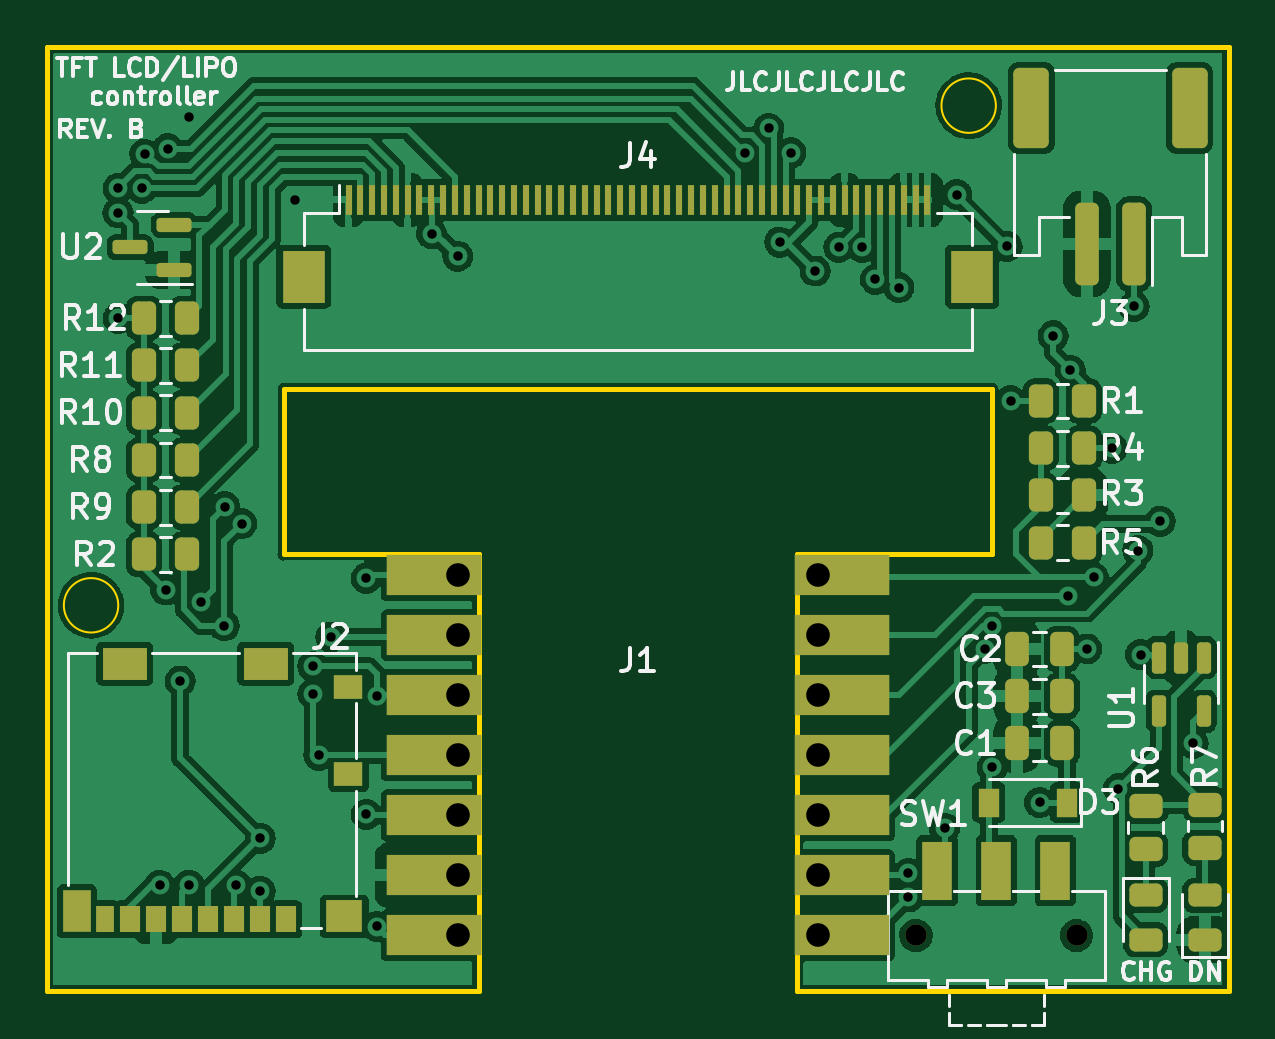
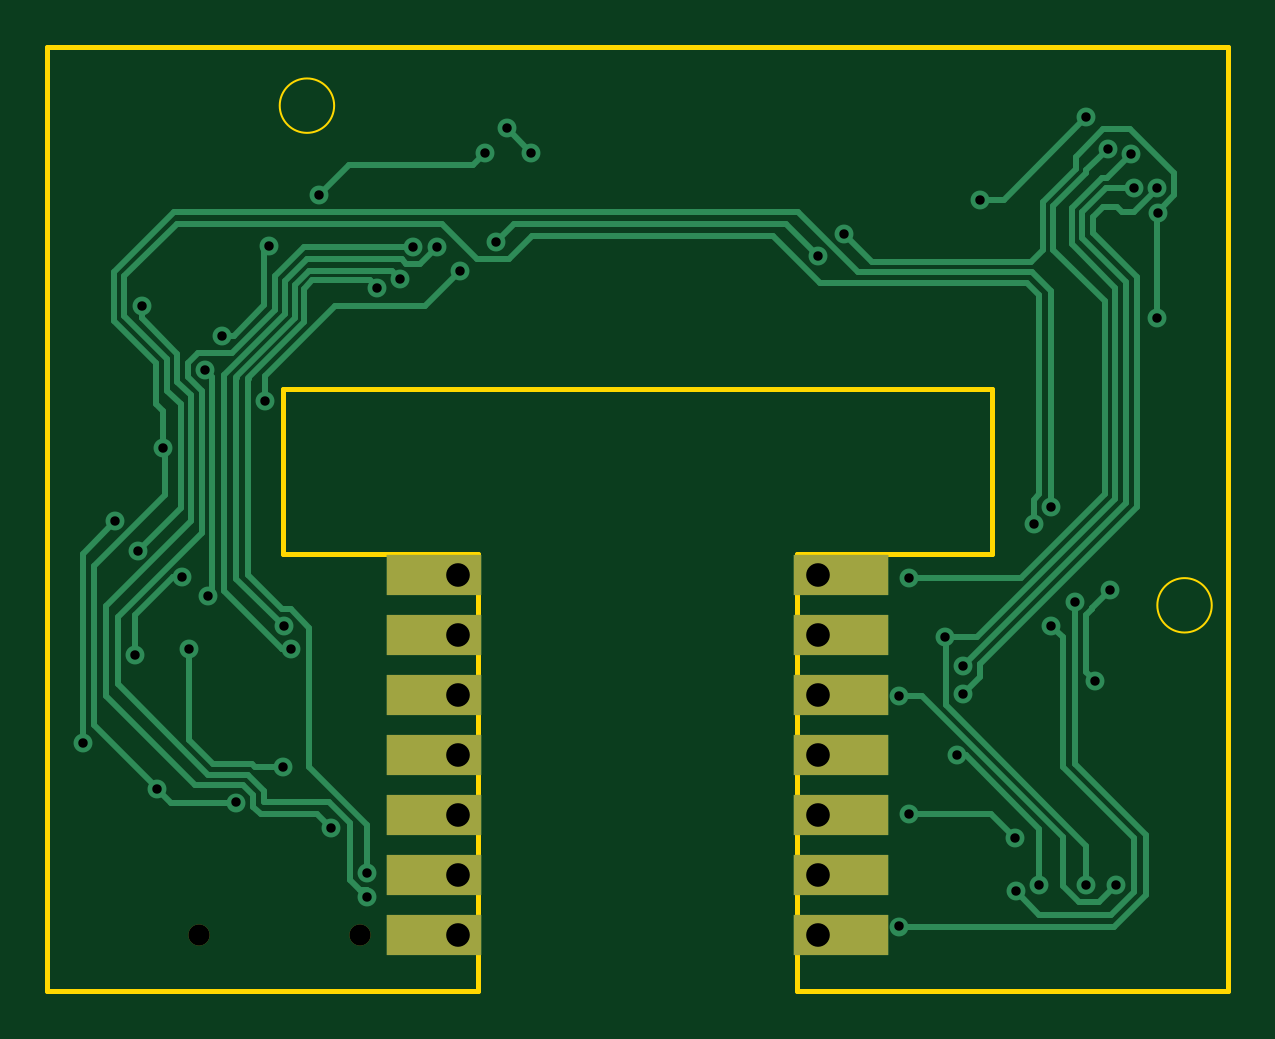
Circuit board: 11 layer files. Board 50.0 x 40.0 mm.
- bottom_copper: Realm Card-CuBottom.gbr (13500 bytes)
- top_copper: Realm Card-CuTop.gbr (193032 bytes)
- outline: Realm Card-EdgeCuts.gbr (967 bytes)
- bottom_mask: Realm Card-MaskBottom.gbr (935 bytes)
- top_mask: Realm Card-MaskTop.gbr (6078 bytes)
- drill: Realm Card-NPTH.drl (369 bytes)
- drill: Realm Card-PTH.drl (1559 bytes)
- paste: Realm Card-PasteBottom.gbr (454 bytes)
- paste: Realm Card-PasteTop.gbr (5615 bytes)
- bottom_silk: Realm Card-SilkBottom.gbr (938 bytes)
- top_silk: Realm Card-SilkTop.gbr (34344 bytes)

=== bottom_copper: Realm Card-CuBottom.gbr (13500 bytes, source omitted) ===
=== top_copper: Realm Card-CuTop.gbr (193032 bytes, source omitted) ===
=== outline: Realm Card-EdgeCuts.gbr ===
%TF.GenerationSoftware,KiCad,Pcbnew,(6.0.6)*%
%TF.CreationDate,2022-12-20T00:37:19-06:00*%
%TF.ProjectId,Realm Card,5265616c-6d20-4436-9172-642e6b696361,A*%
%TF.SameCoordinates,Original*%
%TF.FileFunction,Profile,NP*%
%FSLAX46Y46*%
G04 Gerber Fmt 4.6, Leading zero omitted, Abs format (unit mm)*
G04 Created by KiCad (PCBNEW (6.0.6)) date 2022-12-20 00:37:19*
%MOMM*%
%LPD*%
G01*
G04 APERTURE LIST*
%TA.AperFunction,Profile*%
%ADD10C,0.100000*%
%TD*%
%TA.AperFunction,Profile*%
%ADD11C,0.200000*%
%TD*%
G04 APERTURE END LIST*
D10*
X3000000Y-23652000D02*
G75*
G03*
X3000000Y-23652000I-1152000J0D01*
G01*
X40152000Y-2500000D02*
G75*
G03*
X40152000Y-2500000I-1152000J0D01*
G01*
D11*
X50000000Y-40000000D02*
X31750000Y-40000000D01*
X31750000Y-21500000D01*
X40000000Y-21500000D01*
X40000000Y-14500000D01*
X10000000Y-14500000D01*
X10000000Y-21500000D01*
X18250000Y-21500000D01*
X18250000Y-40000000D01*
X0Y-40000000D01*
X0Y0D01*
X50000000Y0D01*
X50000000Y-40000000D01*
M02*

=== bottom_mask: Realm Card-MaskBottom.gbr ===
%TF.GenerationSoftware,KiCad,Pcbnew,(6.0.6)*%
%TF.CreationDate,2022-12-20T00:37:19-06:00*%
%TF.ProjectId,Realm Card,5265616c-6d20-4436-9172-642e6b696361,A*%
%TF.SameCoordinates,Original*%
%TF.FileFunction,Soldermask,Bot*%
%TF.FilePolarity,Negative*%
%FSLAX46Y46*%
G04 Gerber Fmt 4.6, Leading zero omitted, Abs format (unit mm)*
G04 Created by KiCad (PCBNEW (6.0.6)) date 2022-12-20 00:37:19*
%MOMM*%
%LPD*%
G01*
G04 APERTURE LIST*
%ADD10C,0.900000*%
%ADD11R,4.000000X1.700000*%
G04 APERTURE END LIST*
D10*
%TO.C,SW1*%
X43570000Y-37630000D03*
X36770000Y-37630000D03*
%TD*%
D11*
%TO.C,J1*%
X16380000Y-22380000D03*
X16380000Y-24920000D03*
X16380000Y-27460000D03*
X16380000Y-30000000D03*
X16380000Y-32540000D03*
X16380000Y-35080000D03*
X16380000Y-37620000D03*
X33620000Y-22380000D03*
X33620000Y-24920000D03*
X33620000Y-27460000D03*
X33620000Y-30000000D03*
X33620000Y-32540000D03*
X33620000Y-35080000D03*
X33620000Y-37620000D03*
%TD*%
M02*

=== top_mask: Realm Card-MaskTop.gbr ===
%TF.GenerationSoftware,KiCad,Pcbnew,(6.0.6)*%
%TF.CreationDate,2022-12-20T00:37:19-06:00*%
%TF.ProjectId,Realm Card,5265616c-6d20-4436-9172-642e6b696361,A*%
%TF.SameCoordinates,Original*%
%TF.FileFunction,Soldermask,Top*%
%TF.FilePolarity,Negative*%
%FSLAX46Y46*%
G04 Gerber Fmt 4.6, Leading zero omitted, Abs format (unit mm)*
G04 Created by KiCad (PCBNEW (6.0.6)) date 2022-12-20 00:37:19*
%MOMM*%
%LPD*%
G01*
G04 APERTURE LIST*
G04 Aperture macros list*
%AMRoundRect*
0 Rectangle with rounded corners*
0 $1 Rounding radius*
0 $2 $3 $4 $5 $6 $7 $8 $9 X,Y pos of 4 corners*
0 Add a 4 corners polygon primitive as box body*
4,1,4,$2,$3,$4,$5,$6,$7,$8,$9,$2,$3,0*
0 Add four circle primitives for the rounded corners*
1,1,$1+$1,$2,$3*
1,1,$1+$1,$4,$5*
1,1,$1+$1,$6,$7*
1,1,$1+$1,$8,$9*
0 Add four rect primitives between the rounded corners*
20,1,$1+$1,$2,$3,$4,$5,0*
20,1,$1+$1,$4,$5,$6,$7,0*
20,1,$1+$1,$6,$7,$8,$9,0*
20,1,$1+$1,$8,$9,$2,$3,0*%
G04 Aperture macros list end*
%ADD10RoundRect,0.150000X-0.150000X0.512500X-0.150000X-0.512500X0.150000X-0.512500X0.150000X0.512500X0*%
%ADD11RoundRect,0.250000X-0.262500X-0.450000X0.262500X-0.450000X0.262500X0.450000X-0.262500X0.450000X0*%
%ADD12RoundRect,0.250000X0.262500X0.450000X-0.262500X0.450000X-0.262500X-0.450000X0.262500X-0.450000X0*%
%ADD13RoundRect,0.250000X-0.250000X-0.475000X0.250000X-0.475000X0.250000X0.475000X-0.250000X0.475000X0*%
%ADD14R,0.900000X1.200000*%
%ADD15RoundRect,0.243750X0.456250X-0.243750X0.456250X0.243750X-0.456250X0.243750X-0.456250X-0.243750X0*%
%ADD16R,0.850000X1.100000*%
%ADD17R,0.750000X1.100000*%
%ADD18R,1.200000X1.000000*%
%ADD19R,1.900000X1.350000*%
%ADD20R,1.170000X1.800000*%
%ADD21R,1.550000X1.350000*%
%ADD22RoundRect,0.250000X-0.450000X0.262500X-0.450000X-0.262500X0.450000X-0.262500X0.450000X0.262500X0*%
%ADD23RoundRect,0.250000X0.250000X1.500000X-0.250000X1.500000X-0.250000X-1.500000X0.250000X-1.500000X0*%
%ADD24RoundRect,0.250001X0.499999X1.449999X-0.499999X1.449999X-0.499999X-1.449999X0.499999X-1.449999X0*%
%ADD25C,0.900000*%
%ADD26R,1.250000X2.500000*%
%ADD27R,4.000000X1.700000*%
%ADD28R,0.300000X1.300000*%
%ADD29R,1.800000X2.200000*%
%ADD30RoundRect,0.243750X-0.456250X0.243750X-0.456250X-0.243750X0.456250X-0.243750X0.456250X0.243750X0*%
%ADD31RoundRect,0.150000X0.587500X0.150000X-0.587500X0.150000X-0.587500X-0.150000X0.587500X-0.150000X0*%
G04 APERTURE END LIST*
D10*
%TO.C,U1*%
X48950000Y-25862500D03*
X48000000Y-25862500D03*
X47050000Y-25862500D03*
X47050000Y-28137500D03*
X48950000Y-28137500D03*
%TD*%
D11*
%TO.C,R5*%
X42050000Y-21000000D03*
X43875000Y-21000000D03*
%TD*%
D12*
%TO.C,R3*%
X43875000Y-19000000D03*
X42050000Y-19000000D03*
%TD*%
D11*
%TO.C,R2*%
X4087500Y-21500000D03*
X5912500Y-21500000D03*
%TD*%
%TO.C,R10*%
X4087500Y-15500000D03*
X5912500Y-15500000D03*
%TD*%
D13*
%TO.C,C1*%
X41050000Y-29500000D03*
X42950000Y-29500000D03*
%TD*%
D11*
%TO.C,R11*%
X4087500Y-13500000D03*
X5912500Y-13500000D03*
%TD*%
D14*
%TO.C,D3*%
X43150000Y-32000000D03*
X39850000Y-32000000D03*
%TD*%
D11*
%TO.C,R9*%
X4087500Y-19500000D03*
X5912500Y-19500000D03*
%TD*%
D15*
%TO.C,D2*%
X49000000Y-37805500D03*
X49000000Y-35930500D03*
%TD*%
D16*
%TO.C,J2*%
X10105000Y-36950000D03*
X9005000Y-36950000D03*
X7905000Y-36950000D03*
X6805000Y-36950000D03*
X5705000Y-36950000D03*
X4605000Y-36950000D03*
X3505000Y-36950000D03*
D17*
X2455000Y-36950000D03*
D18*
X12740000Y-30800000D03*
X12740000Y-27100000D03*
D19*
X3270000Y-26125000D03*
D20*
X1245000Y-36600000D03*
D21*
X12565000Y-36825000D03*
D19*
X9240000Y-26125000D03*
%TD*%
D11*
%TO.C,R8*%
X4087500Y-17500000D03*
X5912500Y-17500000D03*
%TD*%
D22*
%TO.C,R6*%
X46500000Y-32145500D03*
X46500000Y-33970500D03*
%TD*%
D12*
%TO.C,R12*%
X5912500Y-11500000D03*
X4087500Y-11500000D03*
%TD*%
%TO.C,R1*%
X43875000Y-15000000D03*
X42050000Y-15000000D03*
%TD*%
D13*
%TO.C,C2*%
X41050000Y-25500000D03*
X42950000Y-25500000D03*
%TD*%
D23*
%TO.C,J3*%
X46000000Y-8350000D03*
X44000000Y-8350000D03*
D24*
X48350000Y-2600000D03*
X41650000Y-2600000D03*
%TD*%
D25*
%TO.C,SW1*%
X43570000Y-37630000D03*
X36770000Y-37630000D03*
D26*
X37670000Y-34880000D03*
X40170000Y-34880000D03*
X42670000Y-34880000D03*
%TD*%
D27*
%TO.C,J1*%
X16380000Y-22380000D03*
X16380000Y-24920000D03*
X16380000Y-27460000D03*
X16380000Y-30000000D03*
X16380000Y-32540000D03*
X16380000Y-35080000D03*
X16380000Y-37620000D03*
X33620000Y-22380000D03*
X33620000Y-24920000D03*
X33620000Y-27460000D03*
X33620000Y-30000000D03*
X33620000Y-32540000D03*
X33620000Y-35080000D03*
X33620000Y-37620000D03*
%TD*%
D11*
%TO.C,R4*%
X42050000Y-17000000D03*
X43875000Y-17000000D03*
%TD*%
D13*
%TO.C,C3*%
X41050000Y-27500000D03*
X42950000Y-27500000D03*
%TD*%
D28*
%TO.C,J4*%
X12750000Y-6490000D03*
X13250000Y-6490000D03*
X13750000Y-6490000D03*
X14250000Y-6490000D03*
X14750000Y-6490000D03*
X15250000Y-6490000D03*
X15750000Y-6490000D03*
X16250000Y-6490000D03*
X16750000Y-6490000D03*
X17250000Y-6490000D03*
X17750000Y-6490000D03*
X18250000Y-6490000D03*
X18750000Y-6490000D03*
X19250000Y-6490000D03*
X19750000Y-6490000D03*
X20250000Y-6490000D03*
X20750000Y-6490000D03*
X21250000Y-6490000D03*
X21750000Y-6490000D03*
X22250000Y-6490000D03*
X22750000Y-6490000D03*
X23250000Y-6490000D03*
X23750000Y-6490000D03*
X24250000Y-6490000D03*
X24750000Y-6490000D03*
X25250000Y-6490000D03*
X25750000Y-6490000D03*
X26250000Y-6490000D03*
X26750000Y-6490000D03*
X27250000Y-6490000D03*
X27750000Y-6490000D03*
X28250000Y-6490000D03*
X28750000Y-6490000D03*
X29250000Y-6490000D03*
X29750000Y-6490000D03*
X30250000Y-6490000D03*
X30750000Y-6490000D03*
X31250000Y-6490000D03*
X31750000Y-6490000D03*
X32250000Y-6490000D03*
X32750000Y-6490000D03*
X33250000Y-6490000D03*
X33750000Y-6490000D03*
X34250000Y-6490000D03*
X34750000Y-6490000D03*
X35250000Y-6490000D03*
X35750000Y-6490000D03*
X36250000Y-6490000D03*
X36750000Y-6490000D03*
X37250000Y-6490000D03*
D29*
X39150000Y-9740000D03*
X10850000Y-9740000D03*
%TD*%
D30*
%TO.C,D1*%
X46500000Y-35930500D03*
X46500000Y-37805500D03*
%TD*%
D22*
%TO.C,R7*%
X49000000Y-32087500D03*
X49000000Y-33912500D03*
%TD*%
D31*
%TO.C,U2*%
X5375000Y-9450000D03*
X5375000Y-7550000D03*
X3500000Y-8500000D03*
%TD*%
M02*

=== drill: Realm Card-NPTH.drl ===
M48
; DRILL file {KiCad (6.0.6)} date Tue Dec 20 00:37:19 2022
; FORMAT={-:-/ absolute / inch / decimal}
; #@! TF.CreationDate,2022-12-20T00:37:19-06:00
; #@! TF.GenerationSoftware,Kicad,Pcbnew,(6.0.6)
; #@! TF.FileFunction,NonPlated,1,2,NPTH
FMAT,2
INCH
; #@! TA.AperFunction,NonPlated,NPTH,ComponentDrill
T1C0.0354
%
G90
G05
T1
X1.4476Y-1.4815
X1.7154Y-1.4815
T0
M30

=== drill: Realm Card-PTH.drl ===
M48
; DRILL file {KiCad (6.0.6)} date Tue Dec 20 00:37:19 2022
; FORMAT={-:-/ absolute / inch / decimal}
; #@! TF.CreationDate,2022-12-20T00:37:19-06:00
; #@! TF.GenerationSoftware,Kicad,Pcbnew,(6.0.6)
; #@! TF.FileFunction,Plated,1,2,PTH
FMAT,2
INCH
; #@! TA.AperFunction,Plated,PTH,ViaDrill
T1C0.0157
; #@! TA.AperFunction,Plated,PTH,ComponentDrill
T2C0.0394
%
G90
G05
T1
X0.1176Y-0.2771
X0.1181Y-0.4528
X0.1181Y-0.2362
X0.1575Y-0.2362
X0.1622Y-0.1792
X0.187Y-1.3976
X0.1969Y-0.9055
X0.2005Y-0.1703
X0.2212Y-1.0573
X0.2362Y-0.1181
X0.2362Y-1.3976
X0.2554Y-0.9257
X0.2948Y-0.9651
X0.2958Y-0.7672
X0.315Y-1.3976
X0.3236Y-0.7951
X0.3543Y-1.4075
X0.3548Y-1.3194
X0.4134Y-0.2559
X0.4424Y-1.033
X0.4424Y-1.079
X0.4528Y-1.1811
X0.4724Y-0.9843
X0.5315Y-0.8858
X0.5315Y-1.2795
X0.5488Y-1.0827
X0.5488Y-1.4665
X0.6403Y-0.312
X0.6838Y-0.3492
X1.1619Y-0.1767
X1.2023Y-0.1363
X1.2205Y-0.3258
X1.2392Y-0.1772
X1.2795Y-0.374
X1.3189Y-0.3346
X1.3583Y-0.3346
X1.3799Y-0.3878
X1.4188Y-0.4016
X1.4349Y-1.378
X1.4349Y-1.4173
X1.4953Y-1.3026
X1.5157Y-0.2468
X1.562Y-1.0034
X1.5743Y-0.9661
X1.5748Y-1.2008
X1.5993Y-0.3331
X1.6053Y-0.5906
X1.6535Y-1.2598
X1.6764Y-0.4821
X1.7003Y-0.9164
X1.7049Y-0.5392
X1.7323Y-1.0039
X1.7437Y-0.8848
X1.7746Y-0.6693
X1.7851Y-1.2368
X1.811Y-0.4331
X1.8174Y-0.8401
X1.8219Y-1.0138
X1.8548Y-0.7909
X1.9094Y-1.1614
T2
X0.6843Y-0.8811
X0.6843Y-0.9811
X0.6843Y-1.0811
X0.6843Y-1.1811
X0.6843Y-1.2811
X0.6843Y-1.3811
X0.6843Y-1.4811
X1.2843Y-0.8811
X1.2843Y-0.9811
X1.2843Y-1.0811
X1.2843Y-1.1811
X1.2843Y-1.2811
X1.2843Y-1.3811
X1.2843Y-1.4811
T0
M30

=== paste: Realm Card-PasteBottom.gbr ===
%TF.GenerationSoftware,KiCad,Pcbnew,(6.0.6)*%
%TF.CreationDate,2022-12-20T00:37:19-06:00*%
%TF.ProjectId,Realm Card,5265616c-6d20-4436-9172-642e6b696361,A*%
%TF.SameCoordinates,Original*%
%TF.FileFunction,Paste,Bot*%
%TF.FilePolarity,Positive*%
%FSLAX46Y46*%
G04 Gerber Fmt 4.6, Leading zero omitted, Abs format (unit mm)*
G04 Created by KiCad (PCBNEW (6.0.6)) date 2022-12-20 00:37:19*
%MOMM*%
%LPD*%
G01*
G04 APERTURE LIST*
G04 APERTURE END LIST*
M02*

=== paste: Realm Card-PasteTop.gbr ===
%TF.GenerationSoftware,KiCad,Pcbnew,(6.0.6)*%
%TF.CreationDate,2022-12-20T00:37:19-06:00*%
%TF.ProjectId,Realm Card,5265616c-6d20-4436-9172-642e6b696361,A*%
%TF.SameCoordinates,Original*%
%TF.FileFunction,Paste,Top*%
%TF.FilePolarity,Positive*%
%FSLAX46Y46*%
G04 Gerber Fmt 4.6, Leading zero omitted, Abs format (unit mm)*
G04 Created by KiCad (PCBNEW (6.0.6)) date 2022-12-20 00:37:19*
%MOMM*%
%LPD*%
G01*
G04 APERTURE LIST*
G04 Aperture macros list*
%AMRoundRect*
0 Rectangle with rounded corners*
0 $1 Rounding radius*
0 $2 $3 $4 $5 $6 $7 $8 $9 X,Y pos of 4 corners*
0 Add a 4 corners polygon primitive as box body*
4,1,4,$2,$3,$4,$5,$6,$7,$8,$9,$2,$3,0*
0 Add four circle primitives for the rounded corners*
1,1,$1+$1,$2,$3*
1,1,$1+$1,$4,$5*
1,1,$1+$1,$6,$7*
1,1,$1+$1,$8,$9*
0 Add four rect primitives between the rounded corners*
20,1,$1+$1,$2,$3,$4,$5,0*
20,1,$1+$1,$4,$5,$6,$7,0*
20,1,$1+$1,$6,$7,$8,$9,0*
20,1,$1+$1,$8,$9,$2,$3,0*%
G04 Aperture macros list end*
%ADD10RoundRect,0.150000X-0.150000X0.512500X-0.150000X-0.512500X0.150000X-0.512500X0.150000X0.512500X0*%
%ADD11RoundRect,0.250000X-0.262500X-0.450000X0.262500X-0.450000X0.262500X0.450000X-0.262500X0.450000X0*%
%ADD12RoundRect,0.250000X0.262500X0.450000X-0.262500X0.450000X-0.262500X-0.450000X0.262500X-0.450000X0*%
%ADD13RoundRect,0.250000X-0.250000X-0.475000X0.250000X-0.475000X0.250000X0.475000X-0.250000X0.475000X0*%
%ADD14R,0.900000X1.200000*%
%ADD15RoundRect,0.243750X0.456250X-0.243750X0.456250X0.243750X-0.456250X0.243750X-0.456250X-0.243750X0*%
%ADD16R,0.850000X1.100000*%
%ADD17R,0.750000X1.100000*%
%ADD18R,1.200000X1.000000*%
%ADD19R,1.900000X1.350000*%
%ADD20R,1.170000X1.800000*%
%ADD21R,1.550000X1.350000*%
%ADD22RoundRect,0.250000X-0.450000X0.262500X-0.450000X-0.262500X0.450000X-0.262500X0.450000X0.262500X0*%
%ADD23RoundRect,0.250000X0.250000X1.500000X-0.250000X1.500000X-0.250000X-1.500000X0.250000X-1.500000X0*%
%ADD24RoundRect,0.250001X0.499999X1.449999X-0.499999X1.449999X-0.499999X-1.449999X0.499999X-1.449999X0*%
%ADD25R,1.250000X2.500000*%
%ADD26R,0.300000X1.300000*%
%ADD27R,1.800000X2.200000*%
%ADD28RoundRect,0.243750X-0.456250X0.243750X-0.456250X-0.243750X0.456250X-0.243750X0.456250X0.243750X0*%
%ADD29RoundRect,0.150000X0.587500X0.150000X-0.587500X0.150000X-0.587500X-0.150000X0.587500X-0.150000X0*%
G04 APERTURE END LIST*
D10*
%TO.C,U1*%
X48950000Y-25862500D03*
X48000000Y-25862500D03*
X47050000Y-25862500D03*
X47050000Y-28137500D03*
X48950000Y-28137500D03*
%TD*%
D11*
%TO.C,R5*%
X42050000Y-21000000D03*
X43875000Y-21000000D03*
%TD*%
D12*
%TO.C,R3*%
X43875000Y-19000000D03*
X42050000Y-19000000D03*
%TD*%
D11*
%TO.C,R2*%
X4087500Y-21500000D03*
X5912500Y-21500000D03*
%TD*%
%TO.C,R10*%
X4087500Y-15500000D03*
X5912500Y-15500000D03*
%TD*%
D13*
%TO.C,C1*%
X41050000Y-29500000D03*
X42950000Y-29500000D03*
%TD*%
D11*
%TO.C,R11*%
X4087500Y-13500000D03*
X5912500Y-13500000D03*
%TD*%
D14*
%TO.C,D3*%
X43150000Y-32000000D03*
X39850000Y-32000000D03*
%TD*%
D11*
%TO.C,R9*%
X4087500Y-19500000D03*
X5912500Y-19500000D03*
%TD*%
D15*
%TO.C,D2*%
X49000000Y-37805500D03*
X49000000Y-35930500D03*
%TD*%
D16*
%TO.C,J2*%
X10105000Y-36950000D03*
X9005000Y-36950000D03*
X7905000Y-36950000D03*
X6805000Y-36950000D03*
X5705000Y-36950000D03*
X4605000Y-36950000D03*
X3505000Y-36950000D03*
D17*
X2455000Y-36950000D03*
D18*
X12740000Y-30800000D03*
X12740000Y-27100000D03*
D19*
X3270000Y-26125000D03*
D20*
X1245000Y-36600000D03*
D21*
X12565000Y-36825000D03*
D19*
X9240000Y-26125000D03*
%TD*%
D11*
%TO.C,R8*%
X4087500Y-17500000D03*
X5912500Y-17500000D03*
%TD*%
D22*
%TO.C,R6*%
X46500000Y-32145500D03*
X46500000Y-33970500D03*
%TD*%
D12*
%TO.C,R12*%
X5912500Y-11500000D03*
X4087500Y-11500000D03*
%TD*%
%TO.C,R1*%
X43875000Y-15000000D03*
X42050000Y-15000000D03*
%TD*%
D13*
%TO.C,C2*%
X41050000Y-25500000D03*
X42950000Y-25500000D03*
%TD*%
D23*
%TO.C,J3*%
X46000000Y-8350000D03*
X44000000Y-8350000D03*
D24*
X48350000Y-2600000D03*
X41650000Y-2600000D03*
%TD*%
D25*
%TO.C,SW1*%
X37670000Y-34880000D03*
X40170000Y-34880000D03*
X42670000Y-34880000D03*
%TD*%
D11*
%TO.C,R4*%
X42050000Y-17000000D03*
X43875000Y-17000000D03*
%TD*%
D13*
%TO.C,C3*%
X41050000Y-27500000D03*
X42950000Y-27500000D03*
%TD*%
D26*
%TO.C,J4*%
X12750000Y-6490000D03*
X13250000Y-6490000D03*
X13750000Y-6490000D03*
X14250000Y-6490000D03*
X14750000Y-6490000D03*
X15250000Y-6490000D03*
X15750000Y-6490000D03*
X16250000Y-6490000D03*
X16750000Y-6490000D03*
X17250000Y-6490000D03*
X17750000Y-6490000D03*
X18250000Y-6490000D03*
X18750000Y-6490000D03*
X19250000Y-6490000D03*
X19750000Y-6490000D03*
X20250000Y-6490000D03*
X20750000Y-6490000D03*
X21250000Y-6490000D03*
X21750000Y-6490000D03*
X22250000Y-6490000D03*
X22750000Y-6490000D03*
X23250000Y-6490000D03*
X23750000Y-6490000D03*
X24250000Y-6490000D03*
X24750000Y-6490000D03*
X25250000Y-6490000D03*
X25750000Y-6490000D03*
X26250000Y-6490000D03*
X26750000Y-6490000D03*
X27250000Y-6490000D03*
X27750000Y-6490000D03*
X28250000Y-6490000D03*
X28750000Y-6490000D03*
X29250000Y-6490000D03*
X29750000Y-6490000D03*
X30250000Y-6490000D03*
X30750000Y-6490000D03*
X31250000Y-6490000D03*
X31750000Y-6490000D03*
X32250000Y-6490000D03*
X32750000Y-6490000D03*
X33250000Y-6490000D03*
X33750000Y-6490000D03*
X34250000Y-6490000D03*
X34750000Y-6490000D03*
X35250000Y-6490000D03*
X35750000Y-6490000D03*
X36250000Y-6490000D03*
X36750000Y-6490000D03*
X37250000Y-6490000D03*
D27*
X39150000Y-9740000D03*
X10850000Y-9740000D03*
%TD*%
D28*
%TO.C,D1*%
X46500000Y-35930500D03*
X46500000Y-37805500D03*
%TD*%
D22*
%TO.C,R7*%
X49000000Y-32087500D03*
X49000000Y-33912500D03*
%TD*%
D29*
%TO.C,U2*%
X5375000Y-9450000D03*
X5375000Y-7550000D03*
X3500000Y-8500000D03*
%TD*%
M02*

=== bottom_silk: Realm Card-SilkBottom.gbr ===
%TF.GenerationSoftware,KiCad,Pcbnew,(6.0.6)*%
%TF.CreationDate,2022-12-20T00:37:19-06:00*%
%TF.ProjectId,Realm Card,5265616c-6d20-4436-9172-642e6b696361,A*%
%TF.SameCoordinates,Original*%
%TF.FileFunction,Legend,Bot*%
%TF.FilePolarity,Positive*%
%FSLAX46Y46*%
G04 Gerber Fmt 4.6, Leading zero omitted, Abs format (unit mm)*
G04 Created by KiCad (PCBNEW (6.0.6)) date 2022-12-20 00:37:19*
%MOMM*%
%LPD*%
G01*
G04 APERTURE LIST*
%ADD10C,0.900000*%
%ADD11R,4.000000X1.700000*%
G04 APERTURE END LIST*
%LPC*%
D10*
%TO.C,SW1*%
X43570000Y-37630000D03*
X36770000Y-37630000D03*
%TD*%
D11*
%TO.C,J1*%
X16380000Y-22380000D03*
X16380000Y-24920000D03*
X16380000Y-27460000D03*
X16380000Y-30000000D03*
X16380000Y-32540000D03*
X16380000Y-35080000D03*
X16380000Y-37620000D03*
X33620000Y-22380000D03*
X33620000Y-24920000D03*
X33620000Y-27460000D03*
X33620000Y-30000000D03*
X33620000Y-32540000D03*
X33620000Y-35080000D03*
X33620000Y-37620000D03*
%TD*%
M02*

=== top_silk: Realm Card-SilkTop.gbr (34344 bytes, source omitted) ===
